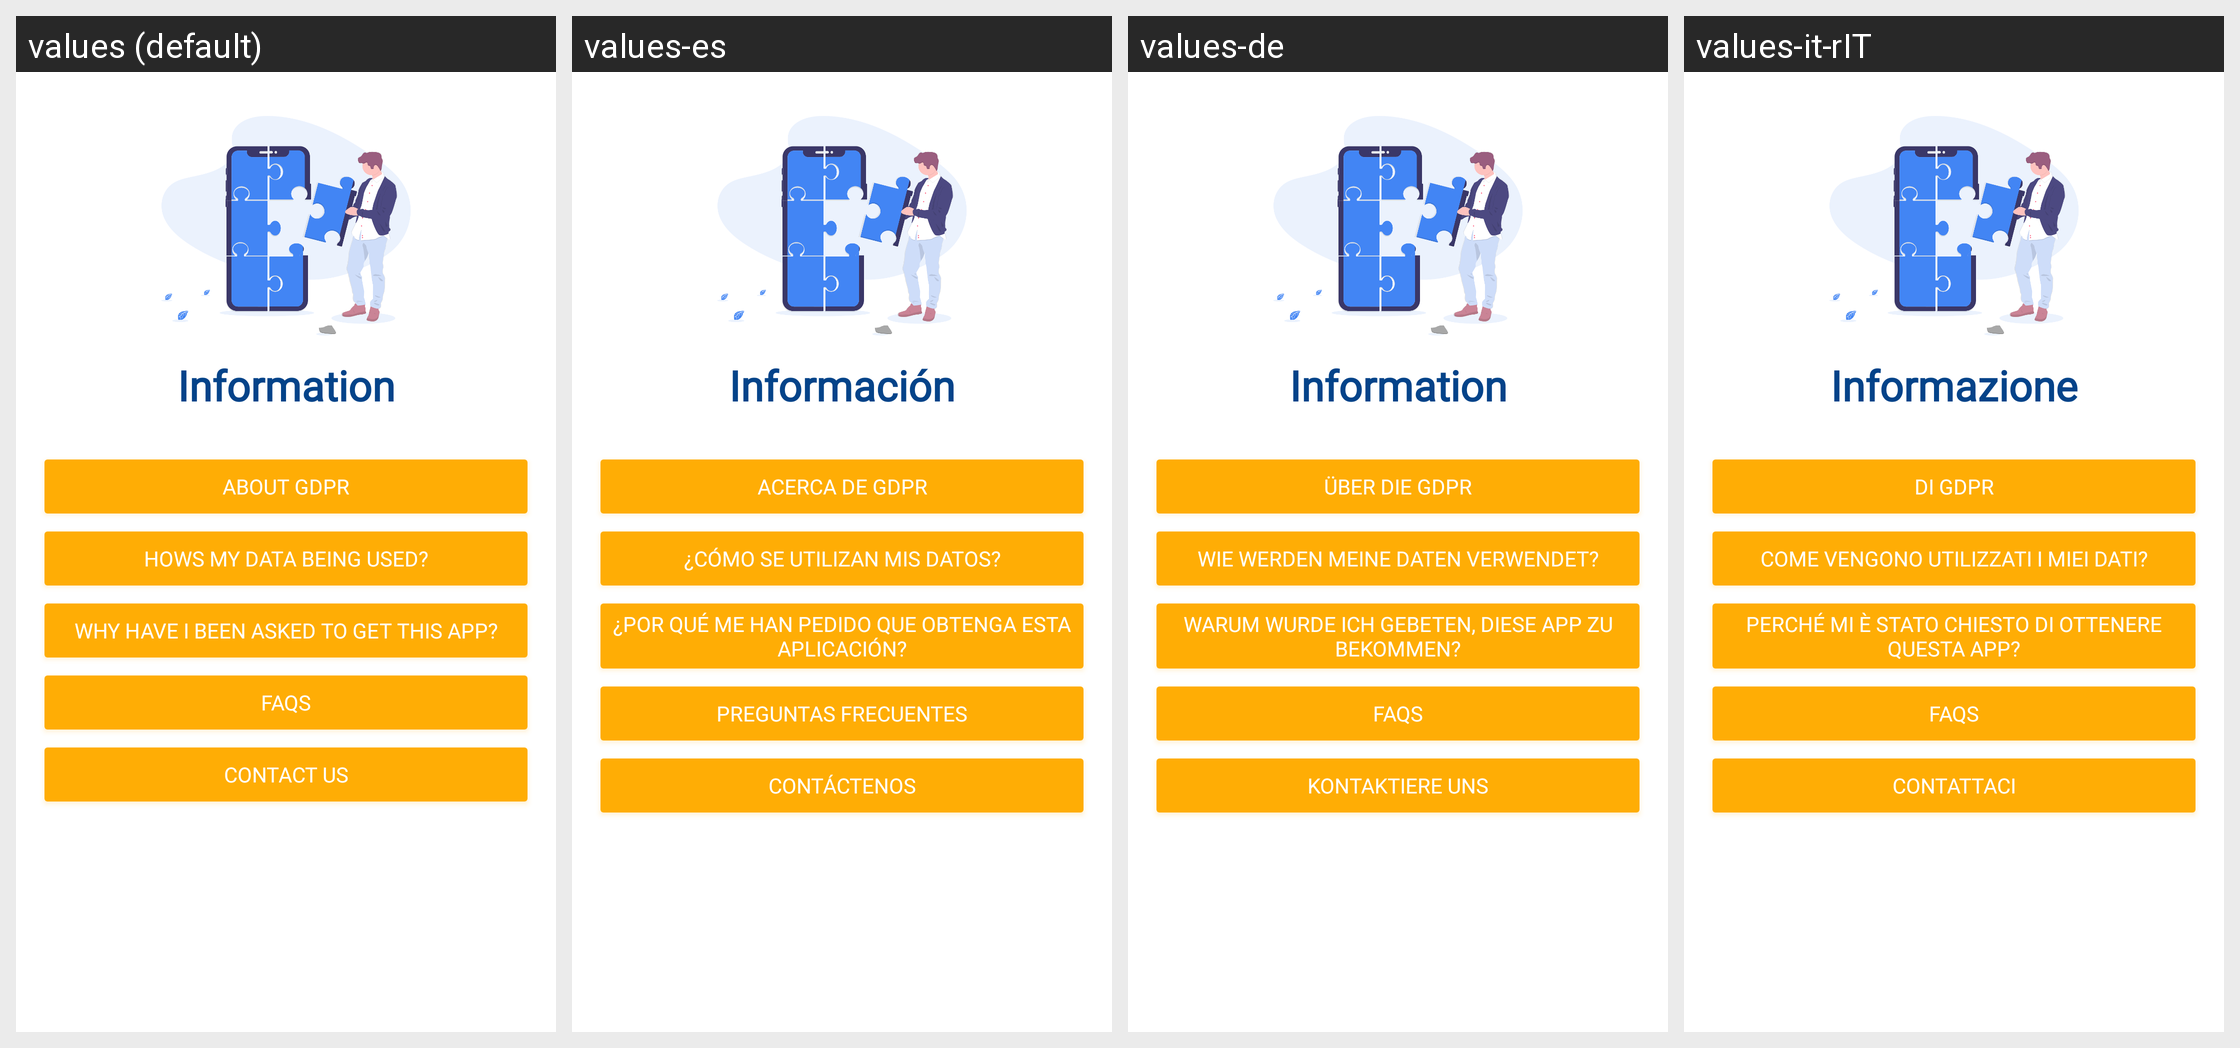

This grid shows one Android layout under several languages. Give, for every string resource on the screen, its name, the default text and each shown locale's text.
Android screen res/layout/fragment_info.xml rendered under 4 locales, left to right: values (default), values-es, values-de, values-it-rIT. Device: Nexus 5 (rendered at 1080×1920; each locale shown at half size, 540×960, under a caption strip naming it); theme AppTheme.
Strings drawn on this screen, with the default value and each locale's value (text and hints the layout hard-codes, and strings that could not be matched under every locale, appear in the picture but are not listed):

information
  values: Information
  values-es: Información
  values-de: Information
  values-it-rIT: Informazione

about_gdpr
  values: About GDPR
  values-es: Acerca de GDPR
  values-de: Über die GDPR
  values-it-rIT: di GDPR

hows_my_data_being_used
  values: Hows my data being used?
  values-es: ¿Cómo se utilizan mis datos?
  values-de: Wie werden meine Daten verwendet?
  values-it-rIT: Come vengono utilizzati i miei dati?

why_have_i_been_asked_to_get_this_app
  values: Why have I been asked to get this app?
  values-es: ¿Por qué me han pedido que obtenga esta aplicación?
  values-de: Warum wurde ich gebeten, diese App zu bekommen?
  values-it-rIT: Perché mi è stato chiesto di ottenere questa app?

faqs
  values: FAQs
  values-es: Preguntas frecuentes
  values-de: FAQs
  values-it-rIT: FAQs

contact_us
  values: Contact Us
  values-es: Contáctenos
  values-de: Kontaktiere uns
  values-it-rIT: Contattaci
